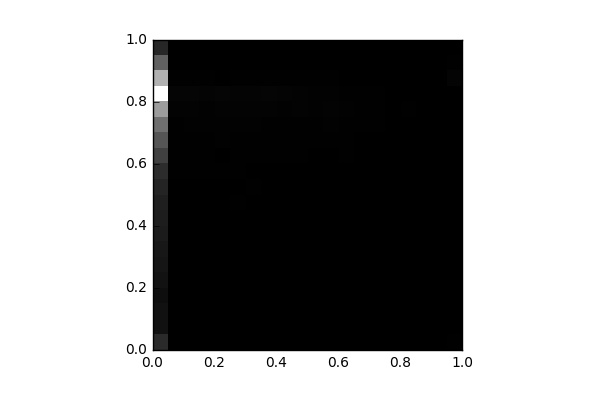

Source data for this figure (header and first rows):
, 0, 1, 2, 3, 4, 5, 6, 7, 8, 9, 10, 11, 12, 13, 14, 15, 16, 17, 18, 19
0, 1286, 527.0, 514.0, 446.0, 558.0, 636.0, 714.0, 824.0, 905.0, 941.0, 1132, 1386, 1947, 2590, 3372, 4711, 7730, 5347, 2945, 1200
1, 0.0, 0.0, 0.0, 4.0, 4.0, 1.0, 6.0, 5.0, 16.0, 20.0, 23.0, 34.0, 31.0, 46.0, 59.0, 104.0, 164.0, 53.0, 23.0, 12.0
2, 0.0, 0.0, 0.0, 6.0, 4.0, 4.0, 2.0, 18.0, 22.0, 18.0, 18.0, 38.0, 56.0, 51.0, 70.0, 109.0, 161.0, 37.0, 21.0, 17.0
3, 4.0, 0.0, 0.0, 0.0, 2.0, 2.0, 12.0, 23.0, 17.0, 17.0, 22.0, 32.0, 43.0, 41.0, 65.0, 86.0, 142.0, 52.0, 24.0, 11.0
4, 0.0, 0.0, 0.0, 0.0, 0.0, 2.0, 2.0, 3.0, 14.0, 21.0, 26.0, 45.0, 20.0, 68.0, 67.0, 114.0, 154.0, 21.0, 21.0, 9.0
5, 4.0, 0.0, 0.0, 0.0, 0.0, 2.0, 0.0, 11.0, 19.0, 33.0, 27.0, 34.0, 41.0, 53.0, 76.0, 93.0, 133.0, 42.0, 26.0, 12.0
6, 4.0, 2.0, 0.0, 0.0, 0.0, 0.0, 6.0, 4.0, 18.0, 18.0, 32.0, 22.0, 37.0, 52.0, 68.0, 94.0, 126.0, 40.0, 13.0, 8.0
7, 4.0, 0.0, 0.0, 0.0, 0.0, 0.0, 3.0, 12.0, 8.0, 23.0, 23.0, 22.0, 44.0, 50.0, 57.0, 101.0, 152.0, 53.0, 9.0, 2.0
8, 0.0, 2.0, 0.0, 0.0, 0.0, 4.0, 4.0, 3.0, 10.0, 18.0, 18.0, 24.0, 44.0, 55.0, 55.0, 81.0, 127.0, 58.0, 19.0, 11.0
9, 0.0, 0.0, 0.0, 0.0, 2.0, 0.0, 8.0, 10.0, 13.0, 19.0, 15.0, 26.0, 37.0, 46.0, 58.0, 98.0, 95.0, 40.0, 7.0, 8.0
10, 0.0, 0.0, 0.0, 0.0, 2.0, 0.0, 2.0, 6.0, 4.0, 6.0, 19.0, 18.0, 29.0, 39.0, 54.0, 68.0, 84.0, 35.0, 6.0, 6.0
11, 0.0, 0.0, 0.0, 0.0, 0.0, 3.0, 6.0, 8.0, 11.0, 2.0, 15.0, 23.0, 17.0, 37.0, 70.0, 96.0, 71.0, 34.0, 12.0, 5.0
12, 0.0, 0.0, 0.0, 0.0, 0.0, 2.0, 2.0, 6.0, 2.0, 4.0, 16.0, 22.0, 32.0, 53.0, 37.0, 63.0, 52.0, 23.0, 13.0, 11.0
13, 0.0, 0.0, 0.0, 0.0, 0.0, 8.0, 0.0, 4.0, 10.0, 6.0, 8.0, 9.0, 17.0, 28.0, 42.0, 37.0, 43.0, 16.0, 8.0, 11.0
14, 0.0, 0.0, 0.0, 0.0, 0.0, 0.0, 6.0, 4.0, 6.0, 2.0, 13.0, 13.0, 14.0, 26.0, 50.0, 33.0, 46.0, 20.0, 14.0, 2.0
15, 0.0, 0.0, 0.0, 0.0, 0.0, 2.0, 4.0, 4.0, 0.0, 0.0, 3.0, 15.0, 11.0, 19.0, 26.0, 23.0, 26.0, 8.0, 6.0, 9.0
16, 0.0, 0.0, 0.0, 0.0, 0.0, 2.0, 2.0, 2.0, 0.0, 0.0, 4.0, 9.0, 16.0, 15.0, 24.0, 33.0, 25.0, 17.0, 17.0, 4.0
17, 0.0, 0.0, 0.0, 0.0, 2.0, 0.0, 4.0, 0.0, 5.0, 2.0, 0.0, 4.0, 12.0, 11.0, 12.0, 7.0, 10.0, 8.0, 11.0, 2.0
18, 4.0, 0.0, 0.0, 0.0, 0.0, 0.0, 0.0, 0.0, 0.0, 0.0, 0.0, 0.0, 2.0, 15.0, 14.0, 6.0, 4.0, 12.0, 4.0, 8.0
19, 56.0, 0.0, 0.0, 0.0, 0.0, 0.0, 0.0, 4.0, 0.0, 0.0, 0.0, 2.0, 14.0, 17.0, 14.0, 11.0, 14.0, 128.0, 45.0, 10.0
